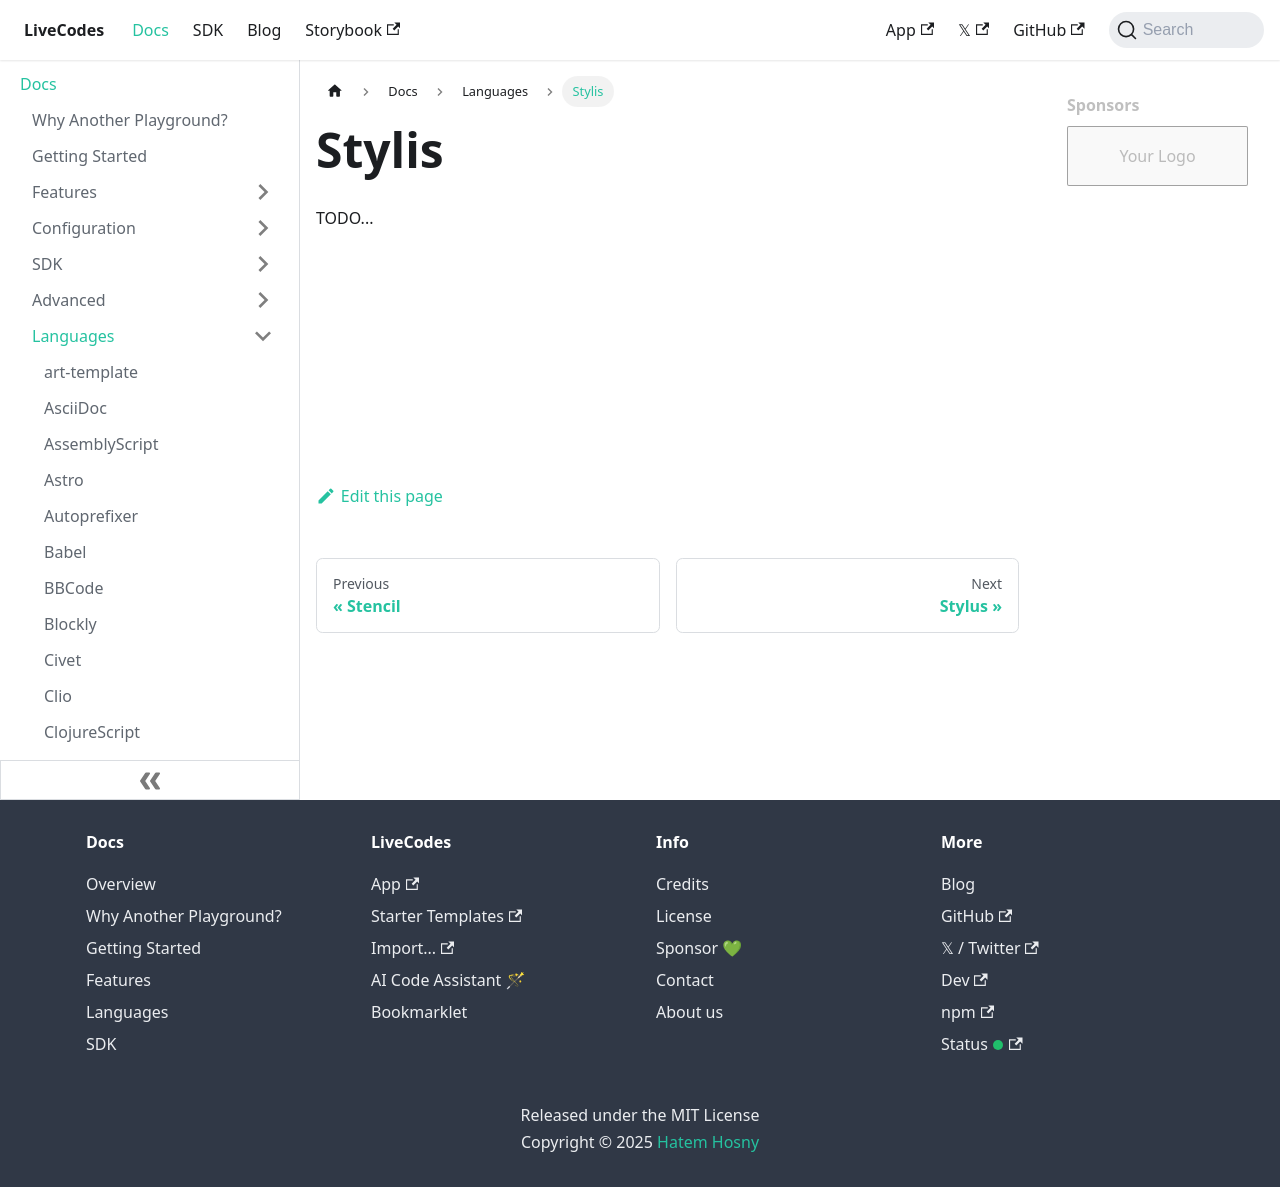

repository: HenriqueOs98/livecodes · page: docs/languages/stylis/index.html · generator: docusaurus

# Stylis

TODO...
